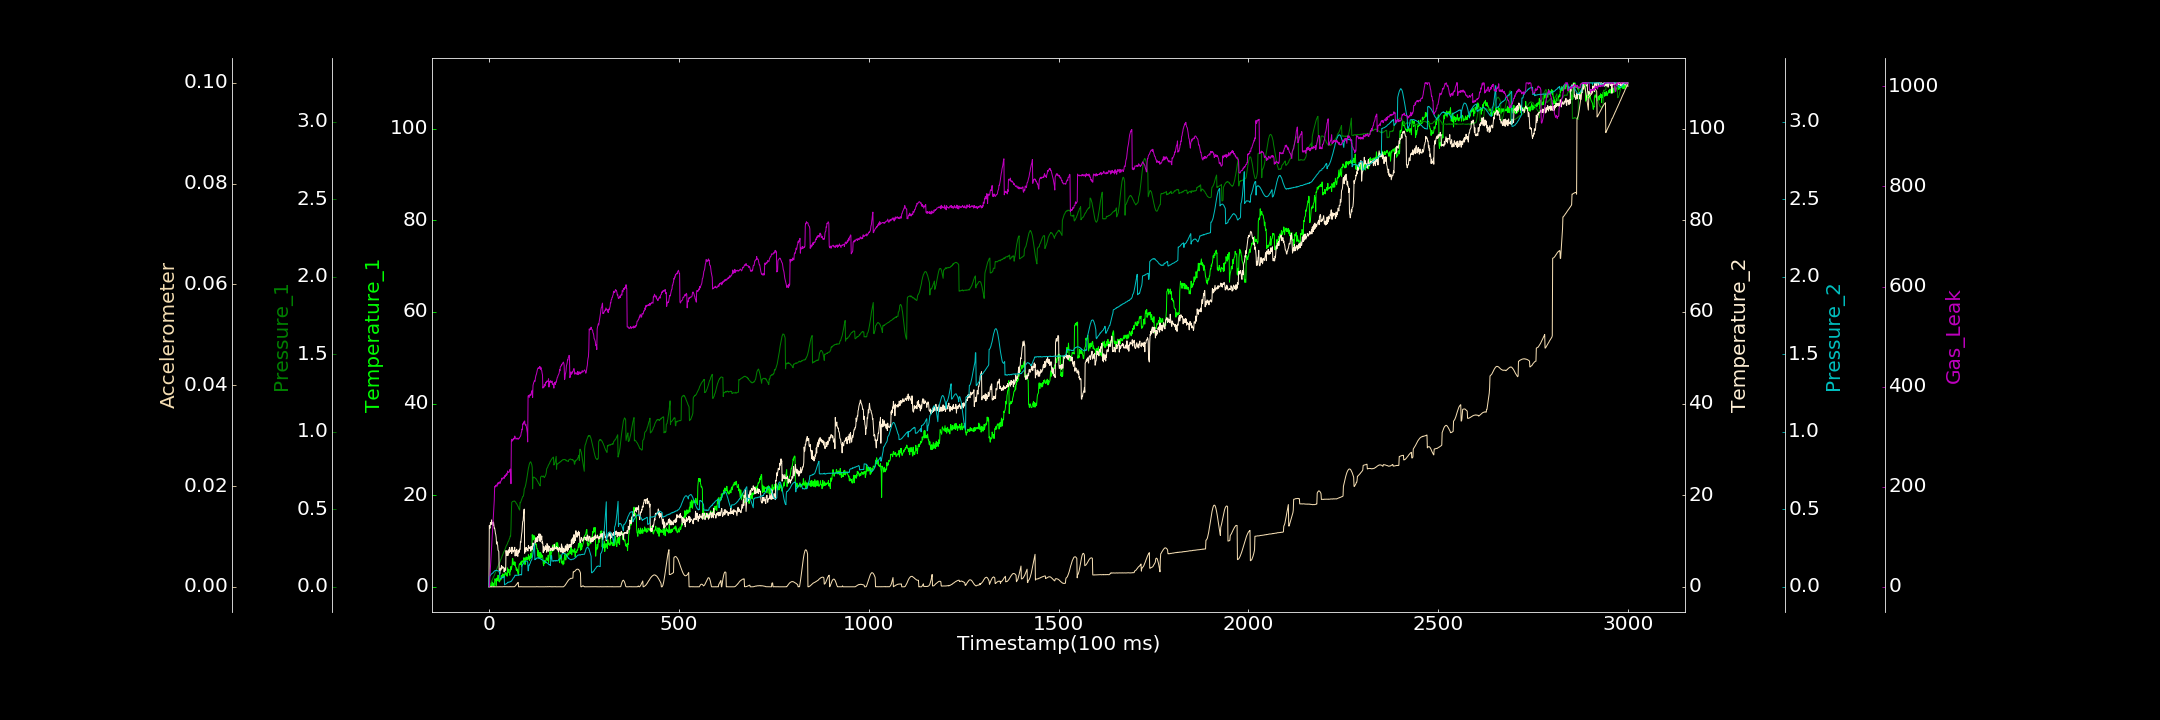

Data behind this chart, as committed beside it:
0.000000000, 0.000000000, 0.000000000, 0.000000000, 0.001266672, 0.000004757, 0.000000000
1, 0.000000000, 0.00116, 13.36, 0.0677, 0.00002298, 0.000000000
2, 0.000000000, 0.004725, 12.85, 0.06991, 0.000004559, 13
3, 0.4015, 0.01376, 12.78, 0.07055, 0.000000000, 28.28
4, 0.7085, 0.01829, 14.05, 0.07579, 0.000000000, 39.64
5, 0.000000000, 0.0214, 13.66, 0.07908, 0.000009658, 53.53
6, 0.000000000, 0.03057, 13.58, 0.08181, 0.00001515, 66.63
7, 0.000000000, 0.0356, 14.6, 0.0846, 0.00002261, 79.2
8, 1.088, 0.04, 13.85, 0.08662, 0.000000000, 93.59
9, 0.5733, 0.04642, 14.01, 0.08857, 0.000003453, 106.1
10, 0.231, 0.05295, 14.01, 0.08911, 0.000000000, 116.8
11, 0.793, 0.0573, 13.44, 0.09208, 0.000000000, 132
12, 0.6212, 0.06405, 14.16, 0.09608, 0.000000000, 145.6
13, 0.000000000, 0.06747, 13.48, 0.0986, 0.00002027, 157.1
14, 0.5482, 0.07393, 12.72, 0.102, 0.000000000, 172.3
15, 1.252, 0.08142, 12.8, 0.1027, 0.000000000, 200.4
16, 1.773, 0.08701, 12.33, 0.1062, 0.000000000, 200.7
17, 1.454, 0.09156, 11.69, 0.1062, 0.000000000, 199.4
18, 1.265, 0.09872, 11.4, 0.1052, 0.000000000, 202.8
19, 0.2806, 0.1037, 10.78, 0.1056, 0.000000000, 202.1
20, 1.274, 0.1118, 9.354, 0.1084, 0.00001741, 203.2
21, 1.92, 0.1159, 9.846, 0.1058, 0.000000000, 200.8
22, 1.331, 0.1209, 9.276, 0.1058, 0.000000000, 204.9
23, 1.73, 0.1296, 9.044, 0.104, 0.000000000, 207.6
24, 2.535, 0.1322, 7.959, 0.1038, 0.000003559, 205.1
25, 2.036, 0.1408, 7.878, 0.1034, 0.000000817, 205.9
26, 1.194, 0.1465, 7.705, 0.1031, 0.000000000, 208.7
27, 1.241, 0.1538, 3.452, 0.1012, 0.000000000, 208.1
28, 1.057, 0.1569, 2.778, 0.1014, 0.000000000, 209.5
29, 1.633, 0.1605, 2.99, 0.05352, 0.00002643, 206.5
30, 1.514, 0.1676, 4.071, 0.05351, 0.000000000, 209.8
31, 1.497, 0.1764, 3.711, 0.05478, 0.000000000, 210.5
32, 1.574, 0.1791, 3.671, 0.05553, 0.00001409, 212.4
33, 2.454, 0.1865, 4.632, 0.05742, 0.000002263, 213.1
34, 2.093, 0.1921, 4.101, 0.05665, 0.000001010, 217.1
35, 1.973, 0.2001, 4.016, 0.06014, 0.000000000, 215
36, 2.818, 0.2058, 4.396, 0.06113, 0.000000000, 216.7
37, 2.371, 0.2115, 4.341, 0.06131, 0.000000000, 217.7
38, 2.766, 0.2177, 4.165, 0.06528, 0.00002514, 217.5
39, 2.618, 0.2252, 4.17, 0.0656, 0.00002318, 219.2
40, 2.097, 0.2275, 3.225, 0.06768, 0.000000000, 216.7
41, 2.514, 0.2355, 3.782, 0.01358, 0.000000000, 220.1
42, 2.899, 0.2395, 4.119, 0.01707, 0.00002713, 222.4
43, 2.868, 0.2457, 3.917, 0.01708, 0.00001177, 220
44, 3.196, 0.2511, 3.596, 0.01874, 0.000000000, 223.6
45, 2.579, 0.2612, 7.933, 0.02002, 0.000007483, 222.4
46, 2.597, 0.2648, 7.157, 0.02139, 0.000004588, 225.9
47, 2.949, 0.2701, 6.86, 0.02405, 0.000000000, 223.5
48, 2.316, 0.2748, 7.488, 0.0246, 0.000000000, 225.3
49, 4.131, 0.2794, 7.805, 0.03011, 0.000000000, 231.4
50, 3.502, 0.2896, 6.824, 0.03037, 0.000000000, 229.6
51, 3.196, 0.2915, 8.005, 0.02928, 0.000000000, 228.8
52, 3.803, 0.2965, 8.046, 0.03162, 0.000005550, 228.4
53, 3.1, 0.3046, 7.381, 0.03164, 0.000001169, 229.1
54, 2.893, 0.3113, 8.589, 0.03172, 0.0000245, 231.4
55, 2.512, 0.3152, 7.753, 0.03372, 0.000005247, 234.2
56, 3.795, 0.3282, 7.938, 0.03276, 0.00003206, 231.2
57, 3.451, 0.3256, 7.656, 0.03568, 0.000000000, 235.2
58, 4.444, 0.3759, 7.822, 0.03673, 0.00002552, 205.9
59, 3.833, 0.4748, 8.617, 0.03664, 0.000004708, 292.4
60, 4.335, 0.5444, 7.25, 0.04025, 0.000006822, 294.8
... 2,939 more rows
